5-way image classification set "CNN classification of sugracane diseases" from GitHub (Shabinaja/roboflow-sugarcane-diseases); label vocabulary: healthy, red rot, ring spot, rust, smut.

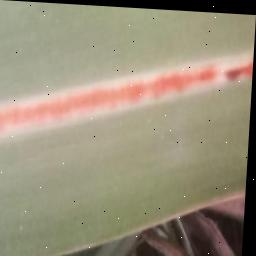
Label: red rot

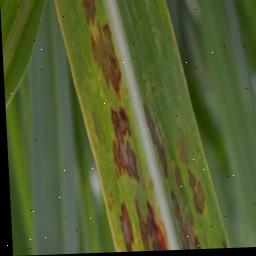
Label: ring spot

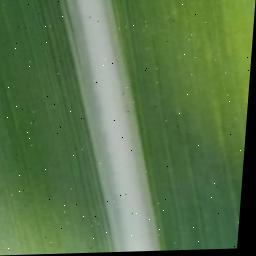
Label: healthy

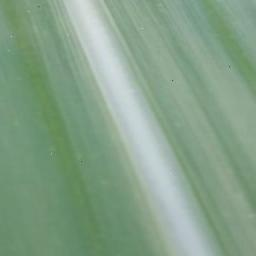
Label: healthy

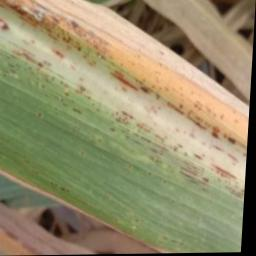
Label: rust

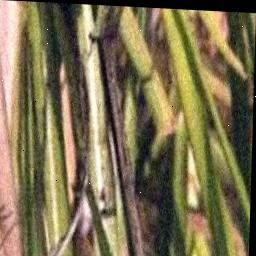
Label: smut
